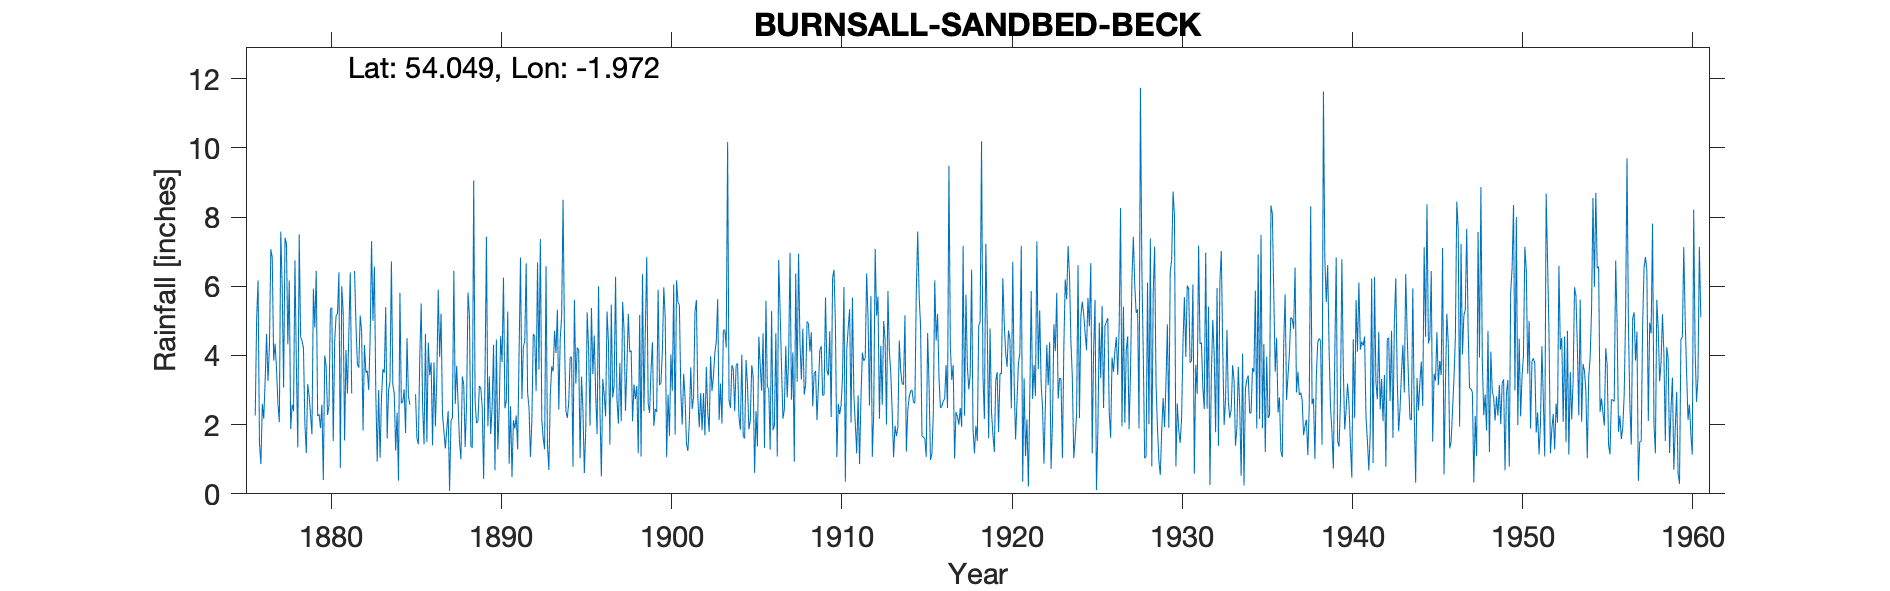

The table this chart was drawn from, first rows:
BURNSALL SANDBED BECK, , , , , , , , , , , , , , , , , , , , , , , 
Grid ref, SE019614, Long, -1.972, Lat, 54.05, Elevation, 676, ft, , , , , , , , , , , , , , , 
Station no, 3338, , , , , , , , , , , , , , , , , , , , , , 
, 1870, 1871, 1872, 1873, 1874, 1875, 1876, 1877, 1878, 1879, 1880, 1881, 1882, 1883, 1884, 1885, 1886, 1887, 1888, 1889, 1890, 1891, 1892
January, , , , , , , 2.26, 6.83, 6.17, 1.18, 0.4, 0.75, 3.75, 6.57, 6.72, 2.83, 4.62, 2.3, 1.5, 2.04, 4.31, 2.53, 2.91
February, , , , , , , 5.05, 3.85, 1.87, 3.17, 4, 6, 3.65, 2.9, 3.16, 2.57, 1.5, 1.82, 1, 2.1, 0.68, 0.48, 2.49
March, , , , , , , 6.17, 4.34, 2.58, 2.83, 3.69, 5.25, 5.15, 0.93, 2.9, , 4.37, 1.31, 3.39, 3.12, 4.46, 2.13, 1.07
April, , , , , , , 1.46, 3.63, 2.39, 2.28, 2.28, 1.54, 4.7, 3, 1.25, , 3.43, 1.85, 3.15, 3.06, 1.29, 1.89, 2.1
May, , , , , , , 0.86, 2.6, 6.75, 1.72, 2.56, 4.16, 1.83, 1.05, 2.35, , 3.8, 2.39, 1.35, 2.52, 2.47, 2.26, 4.62
June, , , , , , , 2.6, 2.07, 3.73, 5.93, 5.35, 2.9, 4.3, 2.78, 0.38, 2.88, 1.4, 0.09, 2.62, 0.43, 4.56, 1.28, 4.56
July, , , , , , , 2.17, 7.58, 1.34, 4.81, 5.38, 4.67, 3.5, 3.6, 5.81, 1.6, 3.8, 2.12, 5.82, 3.45, 3.81, 4.07, 2.97
August, , , , , , , 3.28, 6, 7.5, 6.44, 1.52, 6.4, 3.56, 3.5, 2.62, 1.43, 1.95, 2.2, 5.14, 7.43, 6.25, 6.83, 6.69
September, , , , , , , 4.62, 3.07, 4.53, 2.25, 4.4, 2.9, 3, 5.4, 2.66, 3.95, 3.36, 6.45, 1.37, 1.95, 2.47, 2.74, 3.59
October, , , , , , , 3.26, 7.4, 4.42, 2.3, 5.15, , 4.51, 1.6, 3.02, 5.5, 5.9, 2.6, 1.33, 3.39, 2.69, 4.26, 7.37
November, , , , , , , 4.25, 7.22, 4.21, 1.9, 5.21, 6.44, 7.3, 3, 1.76, 2.52, 3.96, 3.7, 9.05, 1.73, 5.27, 4.4, 2.15
December, , , , , , , 7.07, 4.32, 2.05, 2.58, 6.4, 4.91, 5, 3.24, 4.5, 1.43, 5.21, 2.61, 2.67, 2.51, 0.87, 6.66, 1.6
Total, , , , , , , 43.05, 58.91, 47.54, 37.39, 46.34, , 50.25, 37.57, 37.13, , 43.3, 29.44, 38.39, 33.73, 39.13, 39.53, 42.12
